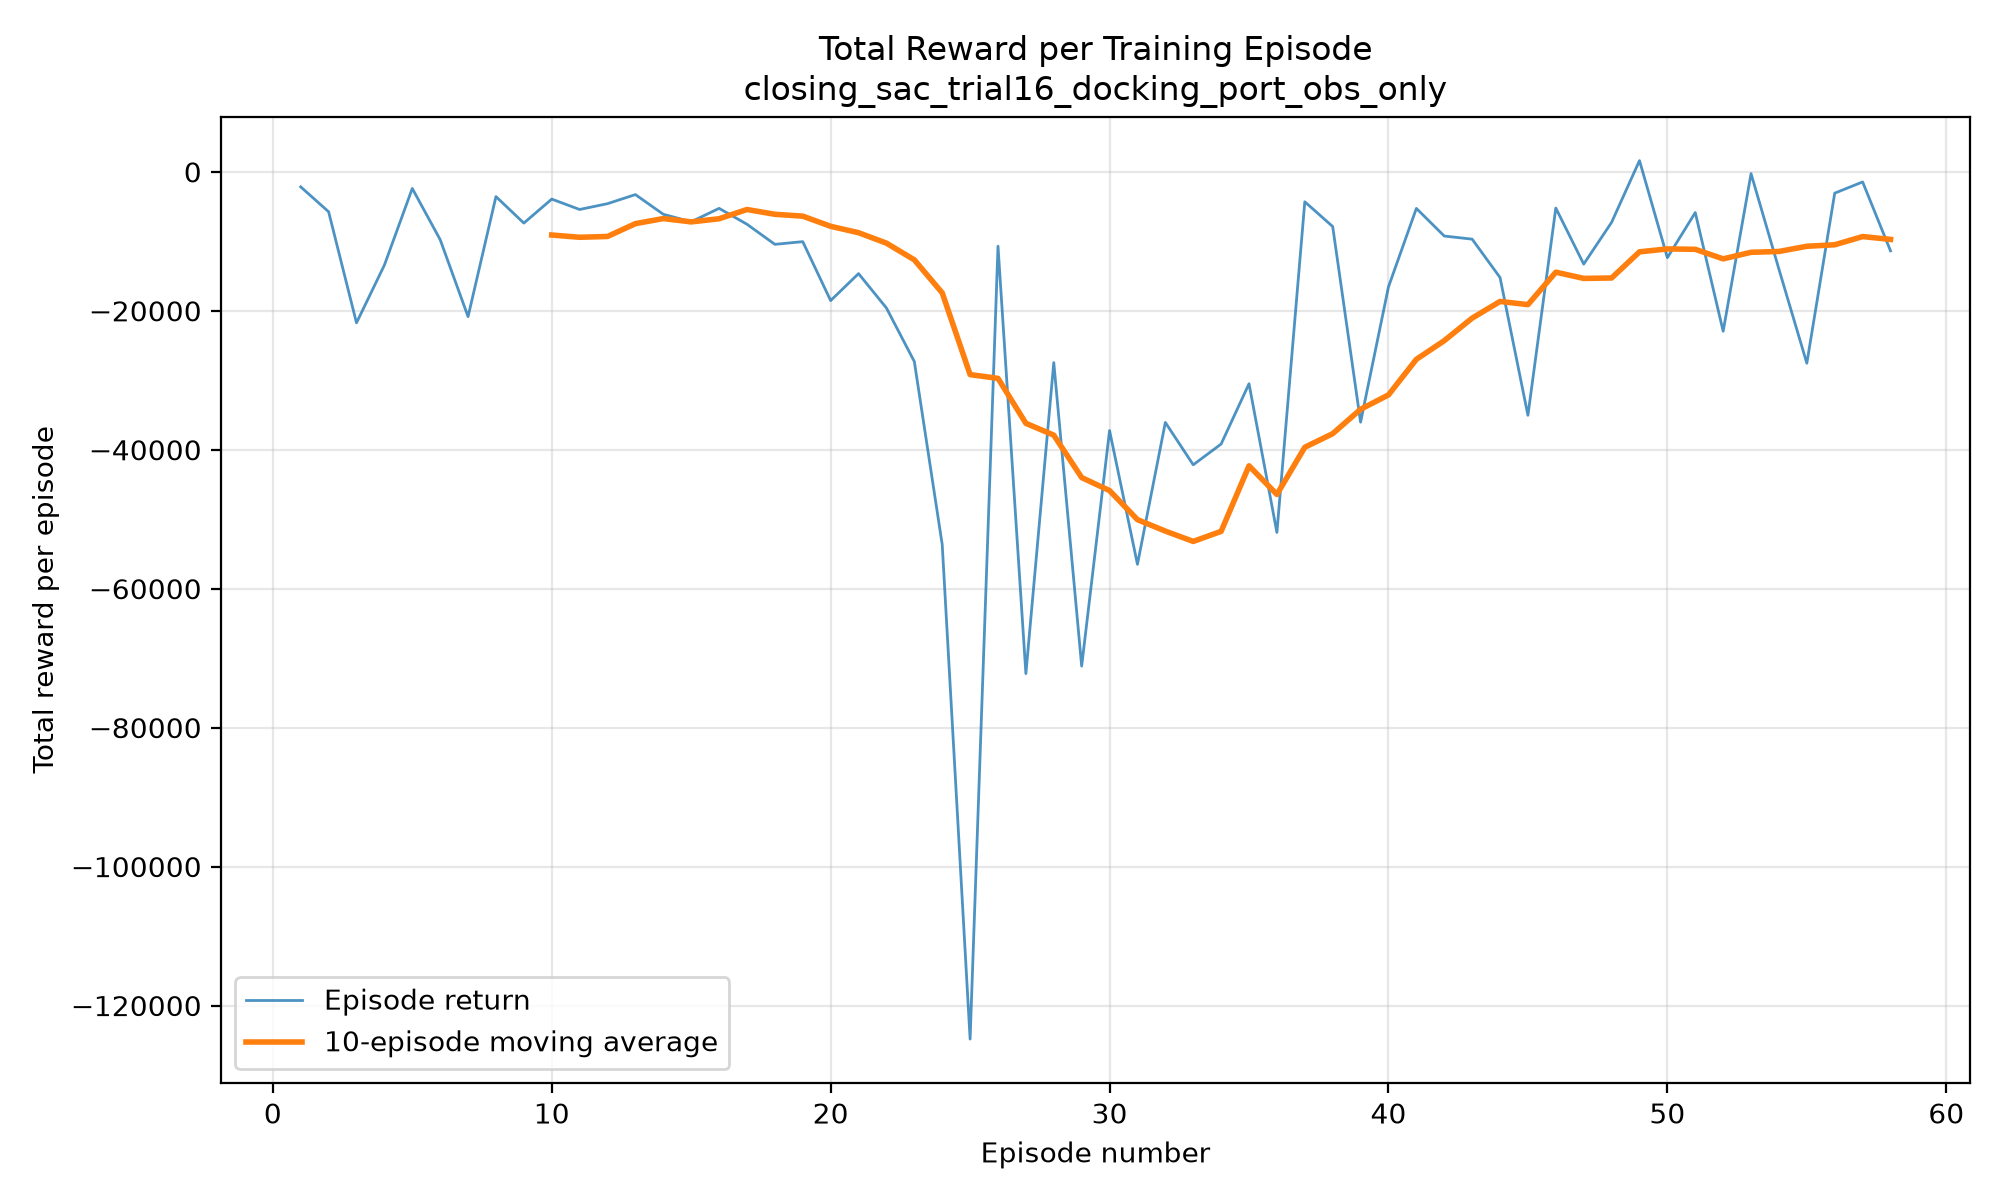

The table this chart was drawn from, first rows:
episode, timestep, episode_return, rolling_mean_return, termination_reason, is_best_checkpoint
1, 66, -2161, -2161, safety_violation, 0
2, 622, -5745, -3953, safety_violation, 0
3, 2111, -21734, -9880, safety_violation, 0
4, 3117, -13421, -10765, safety_violation, 0
5, 3232, -2390, -9090, safety_violation, 0
6, 3881, -9758, -9202, safety_violation, 0
7, 5281, -20839, -10864, safety_violation, 0
8, 5500, -3560, -9951, safety_violation, 0
9, 6010, -7374, -9665, safety_violation, 0
10, 6377, -3923, -9091, safety_violation, 0
11, 6738, -5416, -9416, safety_violation, 0
12, 6944, -4577, -9299, safety_violation, 0
13, 7091, -3272, -7453, safety_violation, 0
14, 7605, -6106, -6722, safety_violation, 0
15, 8027, -7185, -7201, safety_violation, 0
16, 8343, -5255, -6751, safety_violation, 0
17, 8898, -7540, -5421, safety_violation, 0
18, 9726, -10434, -6108, safety_violation, 0
19, 10649, -10045, -6375, safety_violation, 0
20, 12003, -18530, -7836, safety_violation, 0
21, 13308, -14645, -8759, safety_violation, 0
22, 15188, -19595, -10261, safety_violation, 0
23, 17681, -27302, -12664, safety_violation, 0
24, 26843, -53651, -17418, safety_violation, 0
25, 38843, -124825, -29182, timeout, 0
26, 43107, -10699, -29727, safety_violation, 0
27, 55107, -72217, -36194, timeout, 0
28, 63493, -27453, -37896, safety_violation, 0
29, 75493, -71140, -44006, timeout, 0
30, 86417, -37236, -45876, safety_violation, 0
31, 94297, -56489, -50061, safety_violation, 0
32, 105915, -36069, -51708, safety_violation, 0
33, 117915, -42164, -53194, timeout, 0
34, 129915, -39177, -51747, timeout, 0
35, 140513, -30497, -42314, safety_violation, 0
36, 152513, -51901, -46434, timeout, 0
37, 164513, -4307, -39643, timeout, 0
38, 176513, -7868, -37685, timeout, 0
39, 187847, -36030, -34174, safety_violation, 0
40, 199540, -16557, -32106, safety_violation, 0
41, 206653, -5261, -26983, safety_violation, 0
42, 218381, -9236, -24300, safety_violation, 0
43, 228408, -9685, -21052, safety_violation, 0
44, 239673, -15208, -18655, safety_violation, 0
45, 251673, -35039, -19109, timeout, 0
46, 263673, -5210, -14440, timeout, 0
47, 274750, -13277, -15337, safety_violation, 0
48, 285207, -7267, -15277, safety_violation, 0
49, 297207, 1620, -11512, timeout, 0
50, 307635, -12350, -11091, safety_violation, 0
51, 317721, -5860, -11151, safety_violation, 0
52, 327892, -22941, -12522, safety_violation, 0
53, 339892, -258.7, -11579, timeout, 0
54, 351378, -14014, -11460, safety_violation, 0
55, 363243, -27546, -10710, safety_violation, 0
56, 375243, -3065, -10496, timeout, 0
57, 387243, -1452, -9313, timeout, 0
58, 398169, -11365, -9723, safety_violation, 0
